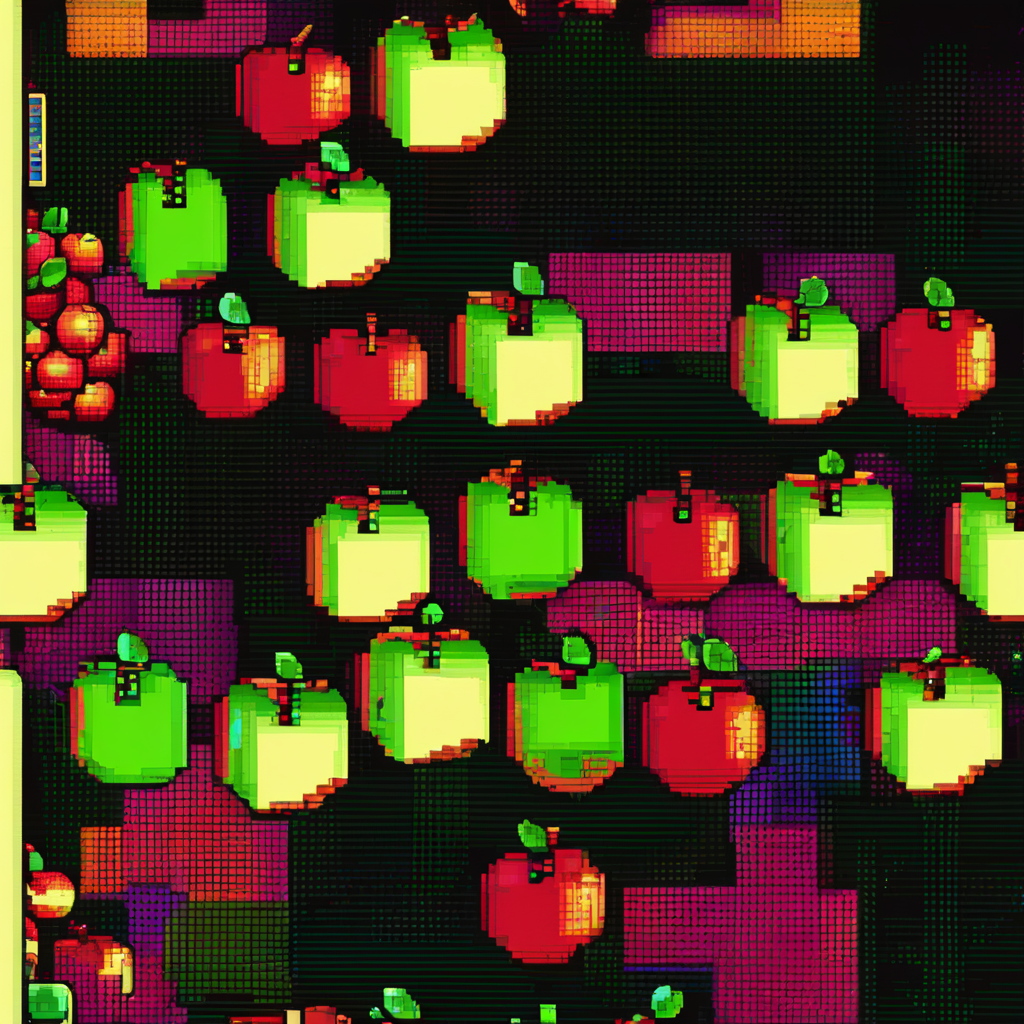
Generation parameters embedded in this image by AUTOMATIC1111 Stable Diffusion web UI or a fork of it (Forge, ...) (PNG 'parameters' text chunk):
Retro arcade style a basket of apples . 8-bit, pixelated, vibrant, classic video game, old school gaming, reminiscent of 80s and 90s arcade games
Negative prompt: modern, ultra-high resolution, photorealistic, 3D
Steps: 20, Sampler: DPM++ 2M SDE Karras, CFG scale: 7, Seed: 2961052946, Size: 1024x1024, Model hash: 0f1b80cfe8, Model: dreamshaperXL10_alpha2Xl10, Style Selector Enabled: True, Style Selector Randomize: False, Style Selector Style: base, Version: v1.5.1-2-g4844bacd